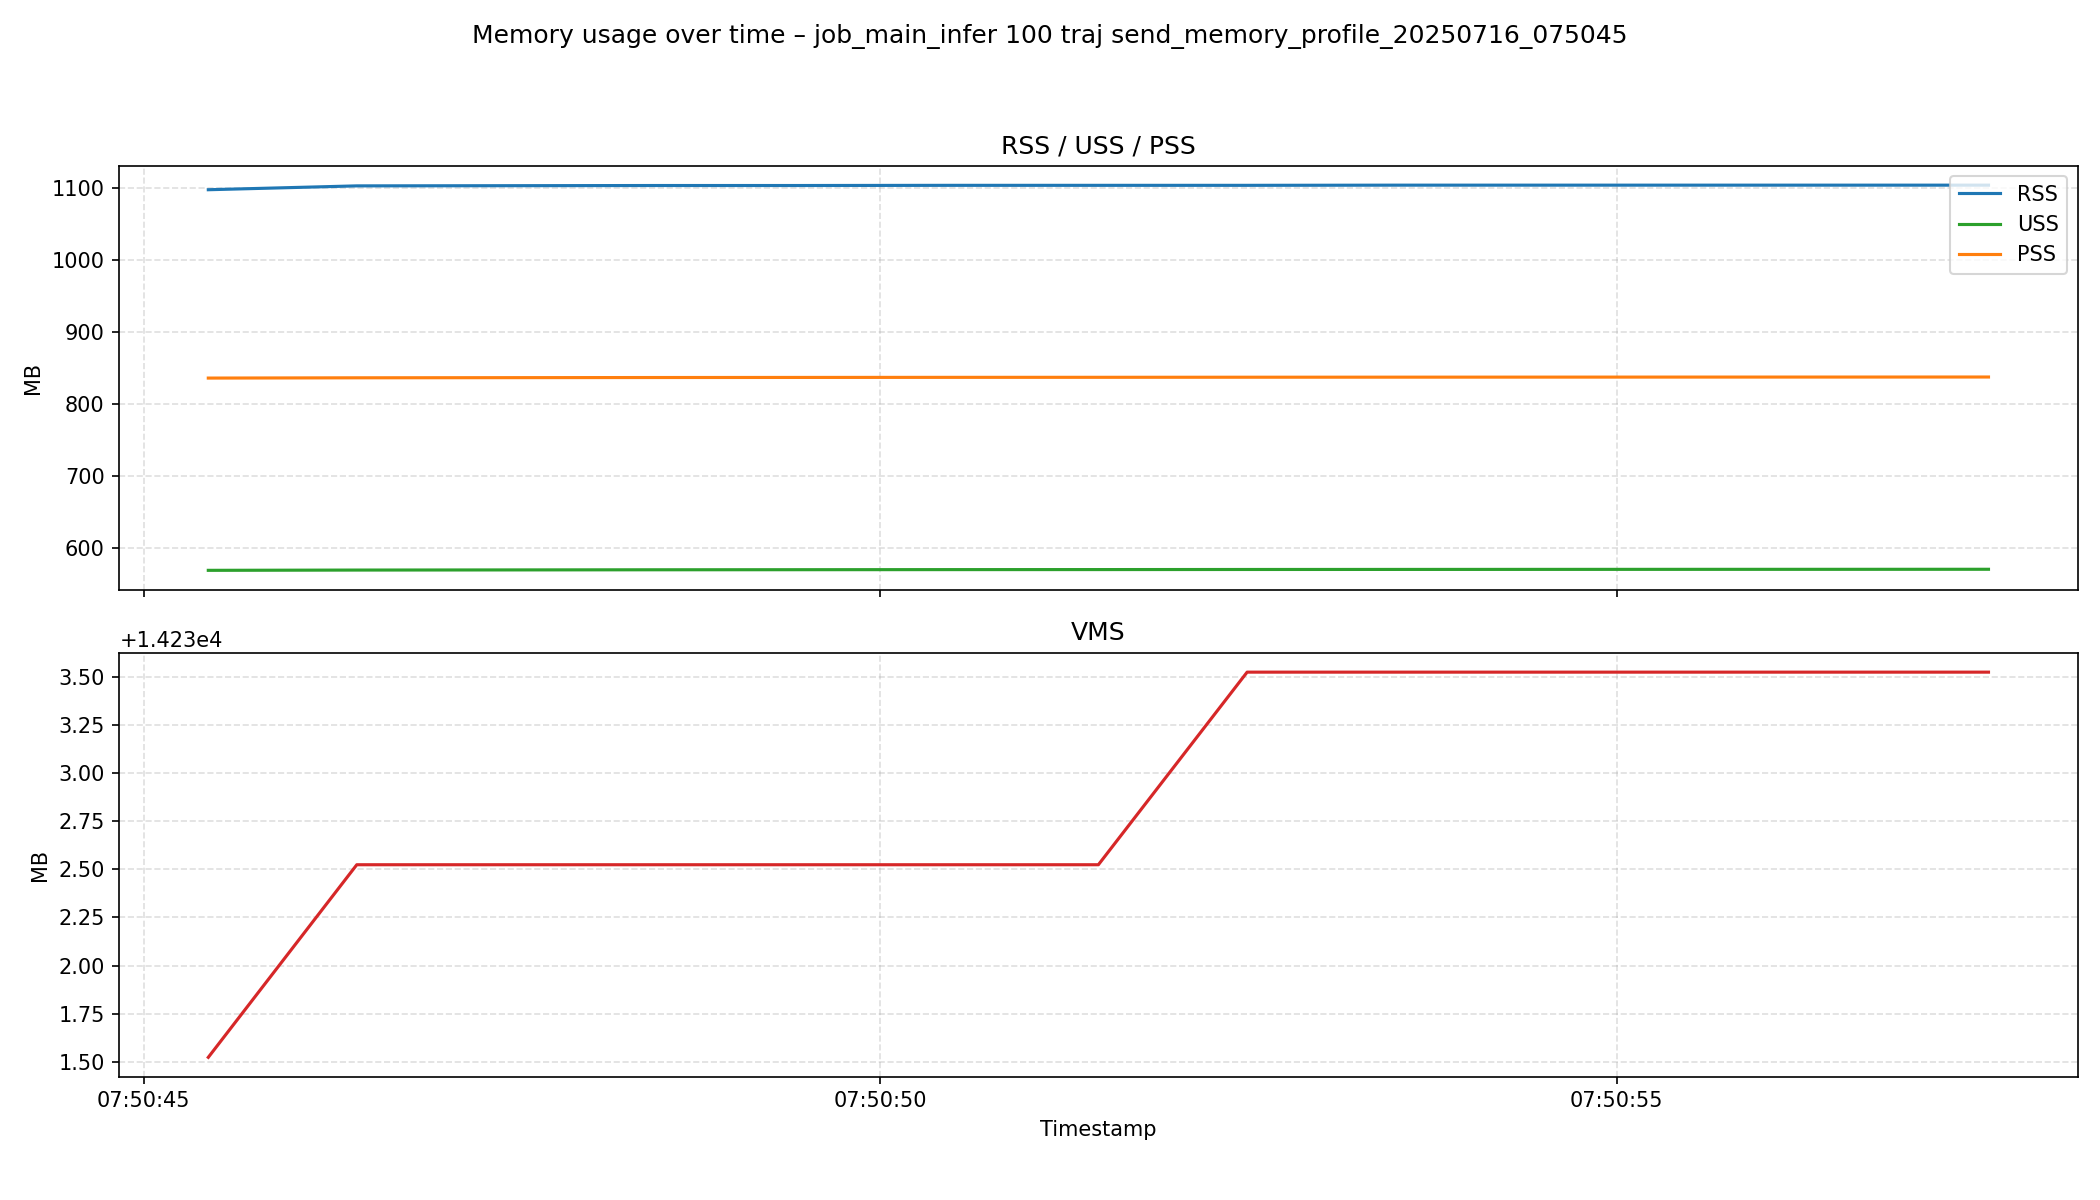

The table this chart was drawn from, first rows:
process_timestamp, process_pid, process_process_name, process_rss, process_vms, process_uss, process_pss, process_memory_percent, process_actual_memory_bytes, process_system_total_memory, process_system_available_memory, process_system_memory_percent, system_timestamp, system_total_memory, system_available_memory, system_used_memory, system_free_memory, system_memory_percent, system_buffers, system_cached, system_shared, system_swap_total, system_swap_used, system_swap_free
2025-07-16T07:50:45.438928, 23695, python, 1151598592, 14922833920, 596172800, 876742656, 0.8582, 1151598592, 134757982208, 125192441856, 7.1, 2025-07-16T07:50:45.439415, 134757982208, 125192441856, 8054554624, 120884629504, 7.1, 430800896, 5387997184, 262475776, 8589930496, 0, 8589930496
2025-07-16T07:50:46.446772, 23695, python, 1157222400, 14923882496, 596570112, 877139968, 0.8587, 1157222400, 134757982208, 125188476928, 7.1, 2025-07-16T07:50:46.446908, 134757982208, 125188476928, 8058388480, 120880648192, 7.1, 430800896, 5388144640, 262606848, 8589930496, 0, 8589930496
2025-07-16T07:50:47.454046, 23695, python, 1157484544, 14923882496, 596779008, 877348864, 0.8589, 1157484544, 134757982208, 125199523840, 7.1, 2025-07-16T07:50:47.454193, 134757982208, 125199523840, 8047341568, 120891695104, 7.1, 430800896, 5388144640, 262606848, 8589930496, 0, 8589930496
2025-07-16T07:50:48.460367, 23695, python, 1157746688, 14923882496, 596979712, 877549568, 0.8591, 1157746688, 134757982208, 125198262272, 7.1, 2025-07-16T07:50:48.460507, 134757982208, 125198262272, 8048603136, 120890433536, 7.1, 430800896, 5388144640, 262606848, 8589930496, 0, 8589930496
2025-07-16T07:50:49.466885, 23695, python, 1157746688, 14923882496, 597102592, 877672448, 0.8591, 1157746688, 134757982208, 125199597568, 7.1, 2025-07-16T07:50:49.467132, 134757982208, 125199597568, 8047267840, 120891764736, 7.1, 430825472, 5388124160, 262606848, 8589930496, 0, 8589930496
2025-07-16T07:50:50.473360, 23695, python, 1158008832, 14923882496, 597225472, 877795328, 0.8593, 1158008832, 134757982208, 125197824000, 7.1, 2025-07-16T07:50:50.473496, 134757982208, 125197824000, 8049008640, 120889991168, 7.1, 430825472, 5388156928, 262606848, 8589930496, 0, 8589930496
2025-07-16T07:50:51.480798, 23695, python, 1158008832, 14923882496, 597286912, 877856768, 0.8593, 1158008832, 134757982208, 125197410304, 7.1, 2025-07-16T07:50:51.482340, 134757982208, 125197410304, 8049426432, 120889573376, 7.1, 430825472, 5388156928, 262606848, 8589930496, 0, 8589930496
2025-07-16T07:50:52.490303, 23695, python, 1158008832, 14924931072, 597413888, 877983744, 0.8593, 1158008832, 134757982208, 125200965632, 7.1, 2025-07-16T07:50:52.490506, 134757982208, 125200965632, 8045875200, 120893124608, 7.1, 430825472, 5388156928, 262606848, 8589930496, 0, 8589930496
2025-07-16T07:50:53.496972, 23695, python, 1158270976, 14924931072, 597495808, 878065664, 0.8595, 1158270976, 134757982208, 125199810560, 7.1, 2025-07-16T07:50:53.497146, 134757982208, 125199810560, 8047026176, 120891969536, 7.1, 430825472, 5388161024, 262606848, 8589930496, 0, 8589930496
2025-07-16T07:50:54.503290, 23695, python, 1158270976, 14924931072, 597561344, 878131200, 0.8595, 1158270976, 134757982208, 125199011840, 7.1, 2025-07-16T07:50:54.503736, 134757982208, 125199011840, 8047828992, 120891162624, 7.1, 430833664, 5388156928, 262606848, 8589930496, 0, 8589930496
2025-07-16T07:50:55.509796, 23695, python, 1158270976, 14924931072, 597618688, 878188544, 0.8595, 1158270976, 134757982208, 125199044608, 7.1, 2025-07-16T07:50:55.509934, 134757982208, 125199044608, 8047824896, 120891154432, 7.1, 430833664, 5388169216, 262606848, 8589930496, 0, 8589930496
2025-07-16T07:50:56.516389, 23695, python, 1158270976, 14924931072, 597651456, 878221312, 0.8595, 1158270976, 134757982208, 125199802368, 7.1, 2025-07-16T07:50:56.516535, 134757982208, 125199802368, 8047067136, 120891912192, 7.1, 430833664, 5388169216, 262606848, 8589930496, 0, 8589930496
2025-07-16T07:50:57.522743, 23695, python, 1158270976, 14924931072, 597716992, 878286848, 0.8595, 1158270976, 134757982208, 125199323136, 7.1, 2025-07-16T07:50:57.523120, 134757982208, 125199323136, 8047542272, 120891432960, 7.1, 430833664, 5388173312, 262606848, 8589930496, 0, 8589930496
